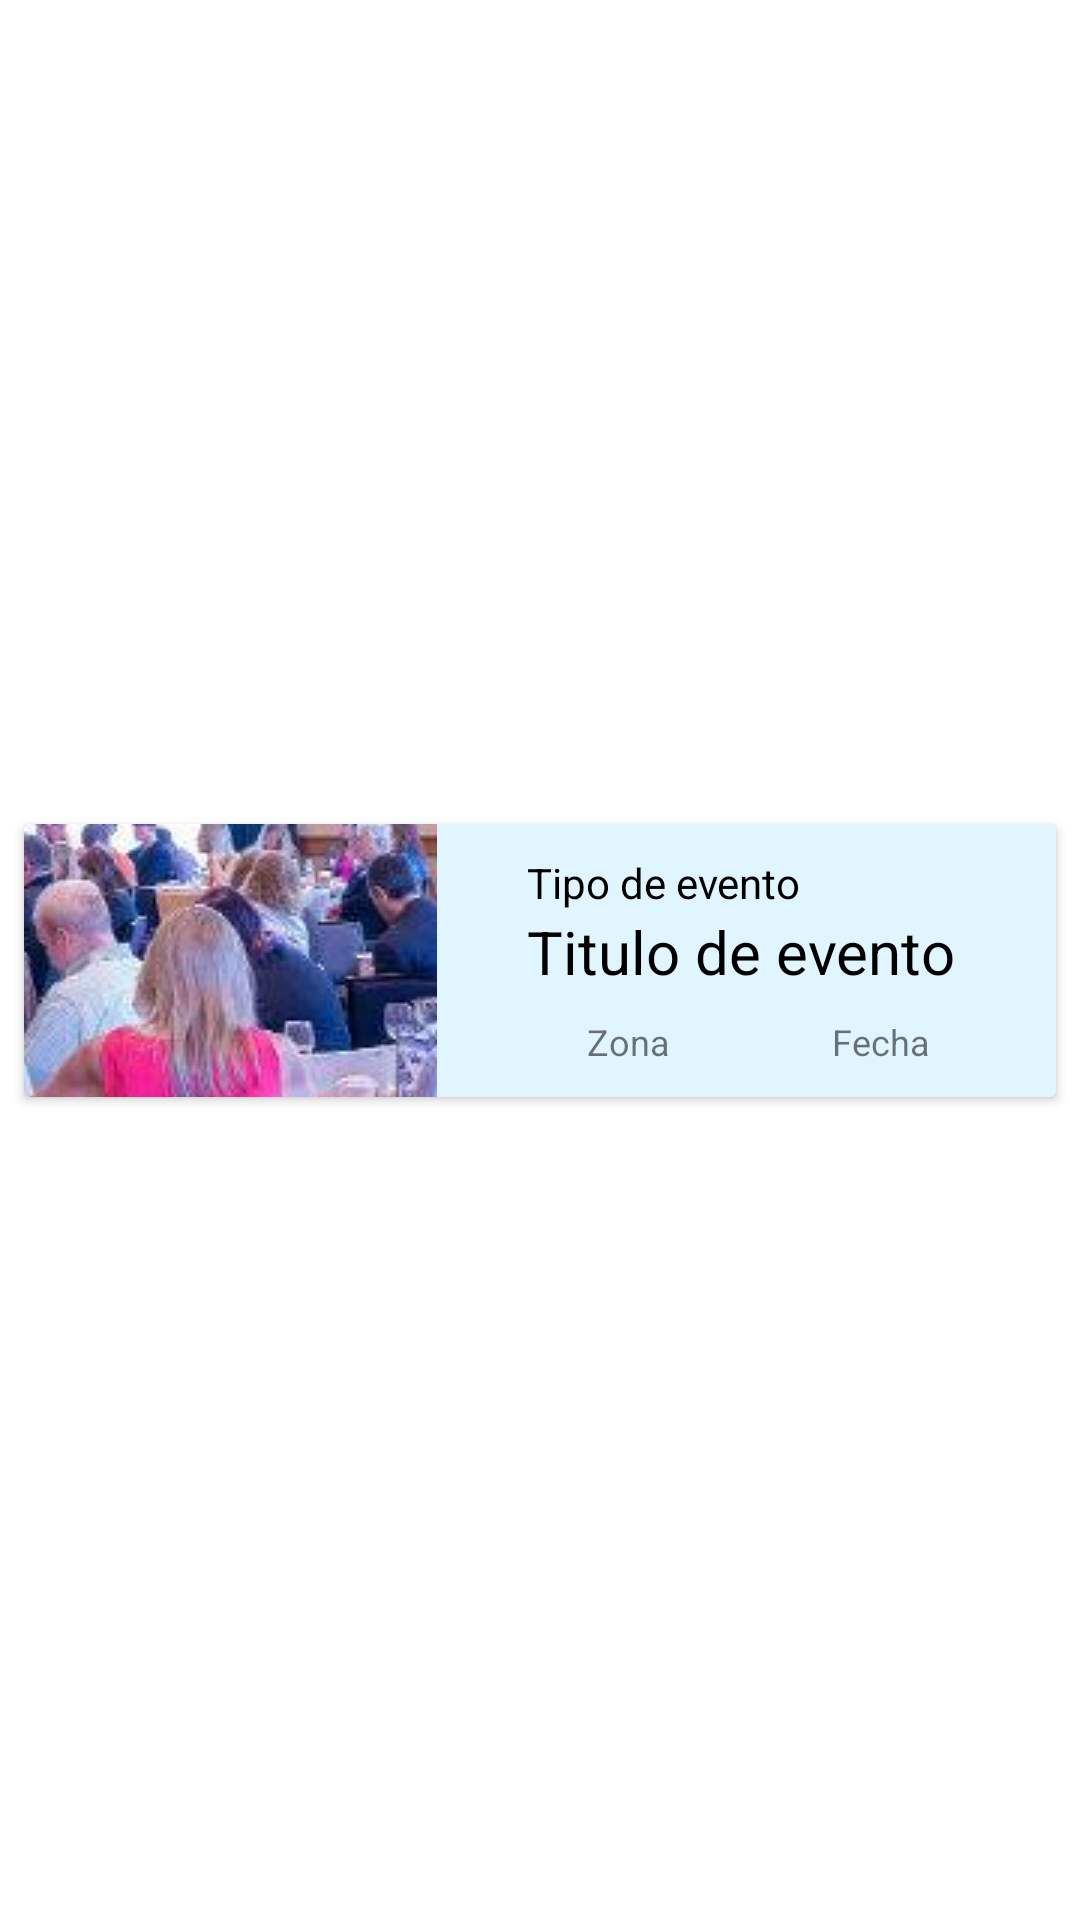

Write the Android layout XML for this screen, with the resource values it uses.
<!-- AndroidManifest.xml: application theme Theme.Zihuame -->
<!-- res/layout/event_listview.xml -->
<?xml version="1.0" encoding="utf-8"?>
<androidx.constraintlayout.widget.ConstraintLayout xmlns:android="http://schemas.android.com/apk/res/android"
    android:layout_width="match_parent"
    android:layout_height="match_parent"
    xmlns:app="http://schemas.android.com/apk/res-auto">

    <androidx.cardview.widget.CardView
        android:backgroundTint="#E1F5FF"
        app:layout_constraintTop_toTopOf="parent"
        app:layout_constraintLeft_toLeftOf="parent"
        app:layout_constraintRight_toRightOf="parent"
        app:layout_constraintBottom_toBottomOf="parent"
        android:layout_width="match_parent"
        android:layout_margin="8dp"
        android:layout_height="wrap_content">

        <androidx.constraintlayout.widget.ConstraintLayout
            android:layout_width="match_parent"
            android:layout_height="wrap_content">

            <ImageView
                android:id="@+id/lv_image"
                android:layout_width="0dp"
                android:layout_height="0dp"
                android:src="@drawable/evento"
                android:scaleType="center"
                app:layout_constraintLeft_toLeftOf="parent"
                app:layout_constraintTop_toTopOf="parent"
                app:layout_constraintBottom_toBottomOf="parent"
                app:layout_constraintWidth_percent="0.4"/>

            <TextView
                android:paddingTop="10dp"
                android:id="@+id/lv_tipo"
                android:layout_width="wrap_content"
                android:layout_height="wrap_content"
                android:text="Tipo de evento"
                android:textColor="@color/black"
                app:layout_constraintTop_toTopOf="parent"
                app:layout_constraintLeft_toRightOf="@id/lv_image"
                android:layout_marginLeft="30dp" />

            <TextView
                android:id="@+id/lv_titulo"
                android:layout_width="wrap_content"
                android:layout_height="wrap_content"
                android:textSize="20dp"
                android:text="Titulo de evento"
                android:textColor="@color/black"
                android:layout_marginLeft="30dp"
                app:layout_constraintTop_toBottomOf="@id/lv_tipo"
                app:layout_constraintLeft_toRightOf="@id/lv_image" />

            <ImageView
                android:id="@+id/lv_mapicon"
                android:layout_marginTop="10dp"
                android:layout_marginBottom="10dp"
                android:layout_width="15dp"
                android:layout_height="15dp"
                android:src="@drawable/marker"
                app:layout_constraintTop_toBottomOf="@id/lv_titulo"
                app:layout_constraintLeft_toLeftOf="@id/lv_titulo"
                app:layout_constraintBottom_toBottomOf="parent"
                app:tint="#373737" />

            <TextView
                android:id="@+id/lv_maptext"
                android:layout_marginLeft="5dp"
                android:layout_marginBottom="2dp"
                android:text="Zona"
                android:layout_width="wrap_content"
                android:layout_height="wrap_content"
                android:textSize="12dp"
                app:layout_constraintLeft_toRightOf="@id/lv_mapicon"
                app:layout_constraintTop_toTopOf="@id/lv_mapicon"
                app:layout_constraintBottom_toBottomOf="@id/lv_mapicon"/>

            <ImageView
                android:id="@+id/lv_calendaricon"
                android:layout_width="15dp"
                android:layout_height="15dp"
                android:src="@drawable/calendar"
                app:layout_constraintTop_toTopOf="@id/lv_mapicon"
                app:layout_constraintBottom_toBottomOf="@id/lv_mapicon"
                app:layout_constraintLeft_toRightOf="@id/lv_maptext"
                app:tint="#373737"
                app:layout_constraintHorizontal_bias="0.3"
                app:layout_constraintRight_toRightOf="parent" />

            <TextView
                android:id="@+id/lv_calendartext"
                android:layout_marginLeft="5dp"
                android:layout_width="wrap_content"
                android:layout_height="wrap_content"
                app:layout_constraintTop_toTopOf="@id/lv_maptext"
                app:layout_constraintBottom_toBottomOf="@id/lv_maptext"
                app:layout_constraintLeft_toRightOf="@id/lv_calendaricon"
                android:textSize="12dp"
                android:text="Fecha"/>


        </androidx.constraintlayout.widget.ConstraintLayout>
    </androidx.cardview.widget.CardView>


</androidx.constraintlayout.widget.ConstraintLayout>
<!-- resources referenced by this layout -->
<resources>
  <color name="black">#FF000000</color>
  <!-- drawable evento: jpg bitmap (drawable, 60053 bytes) -->
  <style name="Theme.Zihuame" parent="Theme.MaterialComponents.DayNight.DarkActionBar">
          
          <item name="colorPrimary">@color/pink</item>
          <item name="colorPrimaryVariant">@color/dark_pink</item>
          <item name="colorOnPrimary">@color/white</item>
          
          <item name="colorSecondary">@color/teal_200</item>
          <item name="colorSecondaryVariant">@color/teal_700</item>
          <item name="colorOnSecondary">@color/black</item>
          
          <item name="android:statusBarColor" tools:targetApi="l">?attr/colorPrimaryVariant</item>
          
      </style>
  <color name="pink">#E91E63</color>
  <color name="dark_pink">#9C1543</color>
  <color name="white">#FFFFFFFF</color>
  <color name="teal_200">#FF03DAC5</color>
  <color name="teal_700">#FF018786</color>
</resources>
